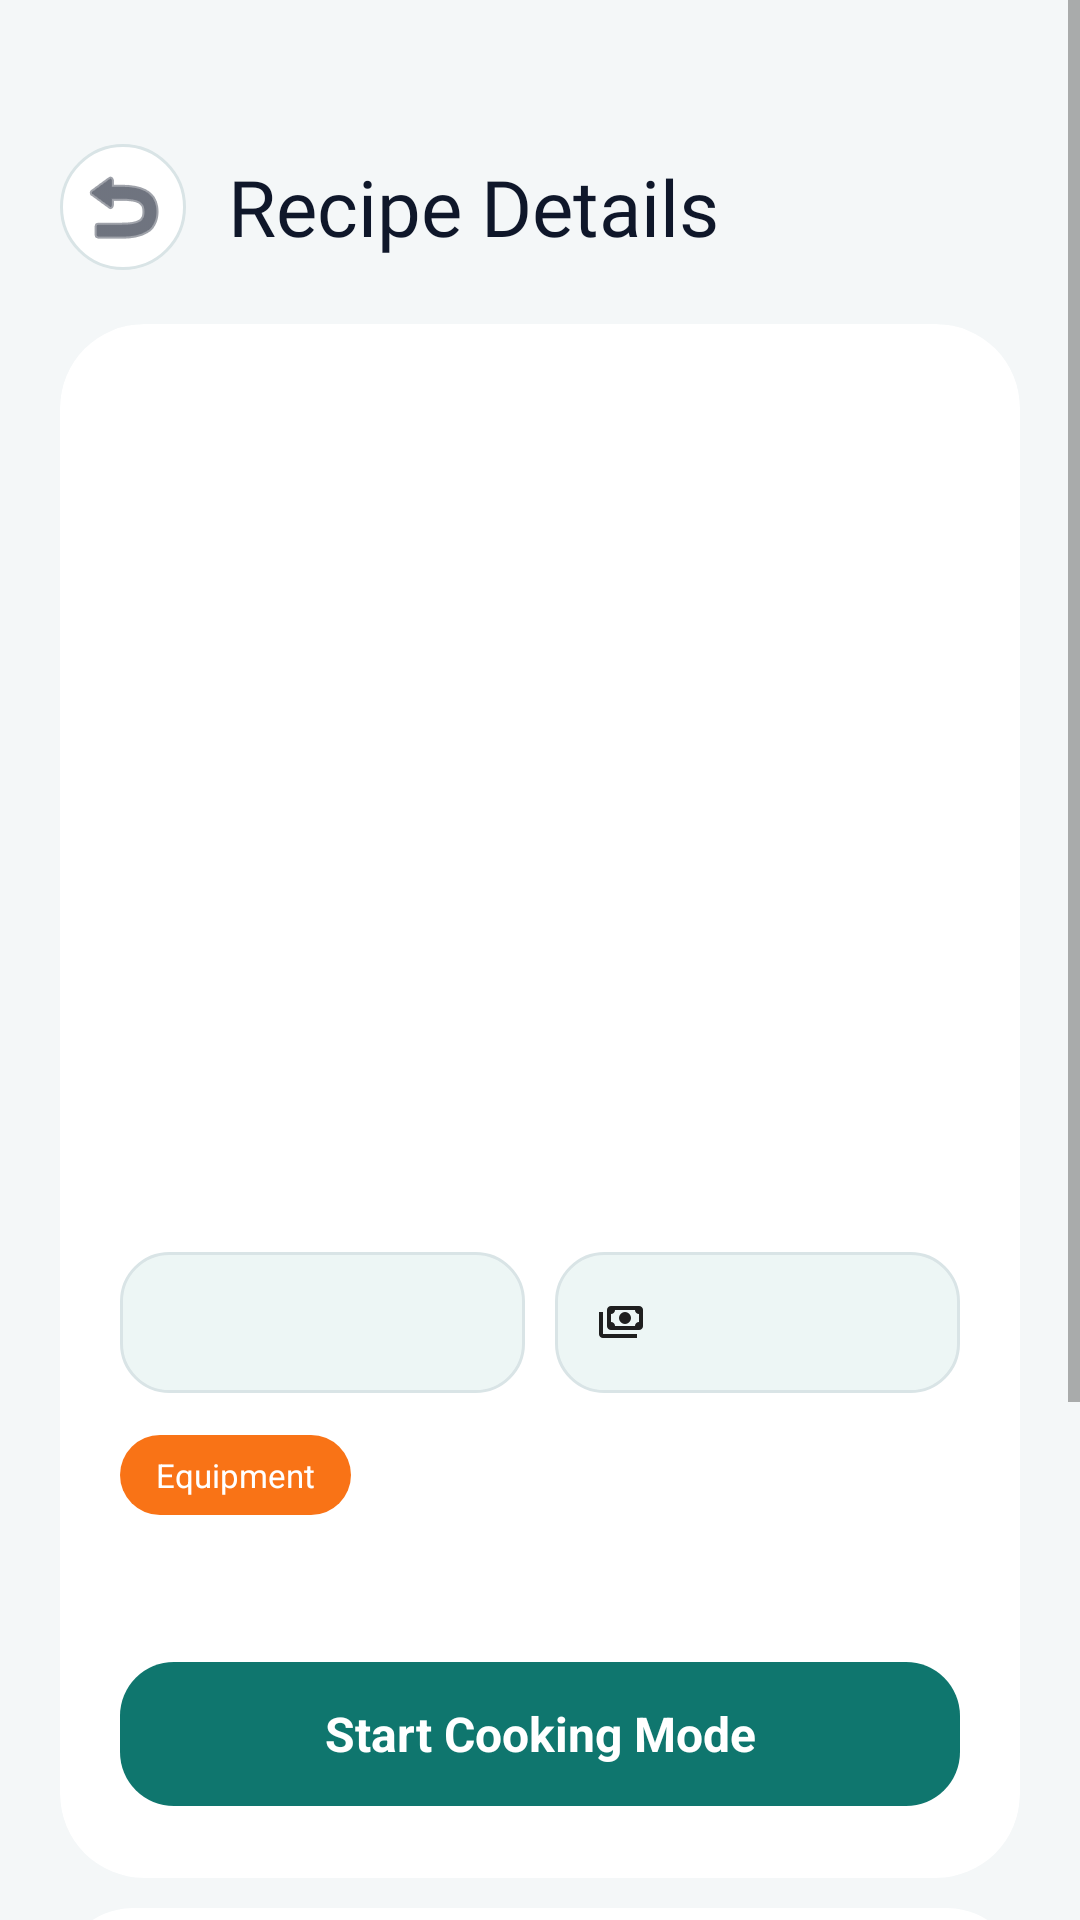

Write the Android layout XML for this screen, with the resource values it uses.
<!-- AndroidManifest.xml: application theme Theme.DormChef -->
<!-- res/layout/activity_recipe_detail.xml -->
<?xml version="1.0" encoding="utf-8"?>
<androidx.constraintlayout.widget.ConstraintLayout xmlns:android="http://schemas.android.com/apk/res/android"
    xmlns:app="http://schemas.android.com/apk/res-auto"
    android:layout_width="match_parent"
    android:layout_height="match_parent"
    android:background="@color/secondary">

    <ScrollView
        android:layout_width="match_parent"
        android:layout_height="0dp"
        android:clipToPadding="false"
        android:fillViewport="true"
        app:layout_constraintTop_toTopOf="parent"
        app:layout_constraintBottom_toBottomOf="parent">

        <LinearLayout
            android:layout_width="match_parent"
            android:layout_height="wrap_content"
            android:orientation="vertical"
            android:paddingStart="20dp"
            android:paddingTop="48dp"
            android:paddingEnd="20dp"
            android:paddingBottom="28dp">

            <LinearLayout
                android:layout_width="match_parent"
                android:layout_height="wrap_content"
                android:layout_marginBottom="18dp"
                android:gravity="center_vertical"
                android:orientation="horizontal">

                <ImageButton
                    android:id="@+id/btnBack"
                    android:layout_width="42dp"
                    android:layout_height="42dp"
                    android:background="@drawable/bg_back_button"
                    android:contentDescription="Back"
                    android:padding="10dp"
                    android:src="@android:drawable/ic_menu_revert"
                    app:tint="@color/textDark" />

                <TextView
                    android:layout_width="wrap_content"
                    android:layout_height="wrap_content"
                    android:layout_marginStart="14dp"
                    android:fontFamily="@font/genty_sans_regular"
                    android:text="Recipe Details"
                    android:textColor="@color/textDark"
                    android:textSize="26sp" />
            </LinearLayout>

            <androidx.cardview.widget.CardView
                android:layout_width="match_parent"
                android:layout_height="wrap_content"
                android:layout_marginBottom="10dp"
                app:cardBackgroundColor="@color/white"
                app:cardCornerRadius="28dp"
                app:cardElevation="0dp"
                app:strokeColor="@color/borderSoft"
                app:strokeWidth="1dp">

                <LinearLayout
                    android:layout_width="match_parent"
                    android:layout_height="wrap_content"
                    android:orientation="vertical"
                    android:padding="20dp">

                    <com.google.android.material.imageview.ShapeableImageView
                        android:id="@+id/ivRecipeImage"
                        android:layout_width="match_parent"
                        android:layout_height="220dp"
                        android:contentDescription="@string/recipe_detail_image"
                        android:scaleType="centerCrop"
                        app:shapeAppearanceOverlay="@style/RoundedImageView" />

                    <TextView
                        android:id="@+id/tvRecipeTitle"
                        android:layout_width="match_parent"
                        android:layout_height="wrap_content"
                        android:layout_marginTop="18dp"
                        android:fontFamily="@font/genty_sans_regular"
                        android:textColor="@color/textDark"
                        android:textSize="28sp" />

                    <LinearLayout
                        android:layout_width="match_parent"
                        android:layout_height="wrap_content"
                        android:layout_marginTop="14dp"
                        android:orientation="horizontal">

                        <LinearLayout
                            android:layout_width="0dp"
                            android:layout_height="wrap_content"
                            android:layout_weight="1"
                            android:background="@drawable/bg_equip_item"
                            android:gravity="center_vertical"
                            android:orientation="horizontal"
                            android:padding="14dp">

                            <ImageView
                                android:layout_width="16dp"
                                android:layout_height="16dp"
                                android:contentDescription="@null"
                                android:src="@drawable/baseline_access_time_24" />

                            <TextView
                                android:id="@+id/tvRecipeTime"
                                android:layout_width="wrap_content"
                                android:layout_height="wrap_content"
                                android:layout_marginStart="8dp"
                                android:textColor="@color/textDark"
                                android:textSize="14sp"
                                android:textStyle="bold" />
                        </LinearLayout>

                        <Space
                            android:layout_width="10dp"
                            android:layout_height="1dp" />

                        <LinearLayout
                            android:layout_width="0dp"
                            android:layout_height="wrap_content"
                            android:layout_weight="1"
                            android:background="@drawable/bg_equip_item"
                            android:gravity="center_vertical"
                            android:orientation="horizontal"
                            android:padding="14dp">

                            <ImageView
                                android:layout_width="16dp"
                                android:layout_height="16dp"
                                android:contentDescription="@null"
                                android:src="@drawable/payment" />

                            <TextView
                                android:id="@+id/tvRecipeBudget"
                                android:layout_width="wrap_content"
                                android:layout_height="wrap_content"
                                android:layout_marginStart="8dp"
                                android:textColor="@color/textDark"
                                android:textSize="14sp"
                                android:textStyle="bold" />
                        </LinearLayout>
                    </LinearLayout>

                    <TextView
                        android:layout_width="wrap_content"
                        android:layout_height="wrap_content"
                        android:layout_marginTop="14dp"
                        android:background="@drawable/tag_background"
                        android:paddingHorizontal="12dp"
                        android:paddingVertical="6dp"
                        android:text="Equipment"
                        android:textColor="@color/white"
                        android:textSize="11sp" />

                    <TextView
                        android:id="@+id/tvRecipeEquipment"
                        android:layout_width="match_parent"
                        android:layout_height="wrap_content"
                        android:layout_marginTop="8dp"
                        android:textColor="@color/textMuted"
                        android:textSize="14sp" />

                    <com.google.android.material.button.MaterialButton
                        android:id="@+id/btnCookingMode"
                        style="@style/ModernPrimaryButton"
                        android:layout_width="match_parent"
                        android:layout_marginTop="18dp"
                        android:text="@string/start_cooking_mode"
                        />
                </LinearLayout>
            </androidx.cardview.widget.CardView>

            <androidx.cardview.widget.CardView
                android:layout_width="match_parent"
                android:layout_height="wrap_content"
                android:layout_marginBottom="10dp"
                app:cardBackgroundColor="@color/white"
                app:cardCornerRadius="24dp"
                app:cardElevation="0dp"
                app:strokeColor="@color/borderSoft"
                app:strokeWidth="1dp">

                <LinearLayout
                    android:layout_width="match_parent"
                    android:layout_height="wrap_content"
                    android:orientation="vertical"
                    android:padding="20dp">

                    <TextView
                        style="@style/FilterSectionTitle"
                        android:layout_width="wrap_content"
                        android:layout_height="wrap_content"
                        android:text="Ingredients" />

                    <TextView
                        style="@style/FilterSectionHint"
                        android:layout_width="wrap_content"
                        android:layout_height="wrap_content"
                        android:layout_marginTop="4dp"
                        android:layout_marginBottom="14dp"
                        android:text="What you need before you start." />

                    <com.google.android.material.chip.ChipGroup
                        android:id="@+id/chipGroupIngredients"
                        android:layout_width="match_parent"
                        android:layout_height="wrap_content"
                        app:chipSpacingHorizontal="8dp"
                        app:chipSpacingVertical="8dp" />
                </LinearLayout>
            </androidx.cardview.widget.CardView>

            <androidx.cardview.widget.CardView
                android:layout_width="match_parent"
                android:layout_height="wrap_content"
                app:cardBackgroundColor="@color/white"
                app:cardCornerRadius="24dp"
                app:cardElevation="0dp"
                app:strokeColor="@color/borderSoft"
                app:strokeWidth="1dp">

                <LinearLayout
                    android:layout_width="match_parent"
                    android:layout_height="wrap_content"
                    android:orientation="vertical"
                    android:padding="20dp">

                    <TextView
                        style="@style/FilterSectionTitle"
                        android:layout_width="wrap_content"
                        android:layout_height="wrap_content"
                        android:text="Steps" />

                    <TextView
                        style="@style/FilterSectionHint"
                        android:layout_width="wrap_content"
                        android:layout_height="wrap_content"
                        android:layout_marginTop="4dp"
                        android:layout_marginBottom="14dp"
                        android:text="A simple walkthrough for cooking it." />

                    <LinearLayout
                        android:id="@+id/stepsContainer"
                        android:layout_width="match_parent"
                        android:layout_height="wrap_content"
                        android:orientation="vertical" />
                </LinearLayout>
            </androidx.cardview.widget.CardView>
        </LinearLayout>
    </ScrollView>

</androidx.constraintlayout.widget.ConstraintLayout>
<!-- resources referenced by this layout -->
<resources>
  <color name="borderSoft">#D9E4E6</color>
  <color name="secondary">#F4F7F8</color>
  <color name="textDark">#0F172A</color>
  <color name="textMuted">#6B7280</color>
  <color name="white">#FFFFFFFF</color>
  <!-- drawable bg_back_button (drawable) -->
  <?xml version="1.0" encoding="utf-8"?>
  <shape xmlns:android="http://schemas.android.com/apk/res/android"
      android:shape="oval">
      <solid android:color="@color/white" />
      <stroke android:width="1dp" android:color="@color/borderSoft" />
  </shape>
  <!-- drawable bg_equip_item (drawable) -->
  <?xml version="1.0" encoding="utf-8"?>
  <shape xmlns:android="http://schemas.android.com/apk/res/android"
      android:shape="rectangle">
      <solid android:color="@color/surfaceWarm" />
      <corners android:radius="16dp" />
      <stroke android:width="1dp" android:color="@color/borderSoft" />
  </shape>
  <!-- drawable payment (drawable) -->
  <vector xmlns:android="http://schemas.android.com/apk/res/android"
      android:width="24dp"
      android:height="24dp"
      android:viewportWidth="960"
      android:viewportHeight="960">
    <path
        android:pathData="M560,520q-50,0 -85,-35t-35,-85q0,-50 35,-85t85,-35q50,0 85,35t35,85q0,50 -35,85t-85,35ZM280,640q-33,0 -56.5,-23.5T200,560v-320q0,-33 23.5,-56.5T280,160h560q33,0 56.5,23.5T920,240v320q0,33 -23.5,56.5T840,640L280,640ZM360,560h400q0,-33 23.5,-56.5T840,480v-160q-33,0 -56.5,-23.5T760,240L360,240q0,33 -23.5,56.5T280,320v160q33,0 56.5,23.5T360,560ZM800,800L120,800q-33,0 -56.5,-23.5T40,720v-440h80v440h680v80ZM280,560v-320,320Z"
        android:fillColor="#1f1f1f"/>
  </vector>
  <!-- drawable tag_background (drawable) -->
  <?xml version="1.0" encoding="utf-8"?>
  <shape xmlns:android="http://schemas.android.com/apk/res/android">
      <solid android:color="@color/accent_pink" />
      <corners android:radius="999dp" />
  </shape>
  <string name="recipe_detail_image">Recipe image</string>
  <string name="start_cooking_mode">Start Cooking Mode</string>
  <style name="FilterSectionHint">
          <item name="android:textSize">14sp</item>
          <item name="android:textColor">@color/textMuted</item>
      </style>
  <style name="FilterSectionTitle">
          <item name="android:textSize">18sp</item>
          <item name="android:textStyle">bold</item>
          <item name="android:textColor">@color/textDark</item>
      </style>
  <style name="ModernPrimaryButton" parent="Widget.Material3.Button">
          <item name="android:layout_height">56dp</item>
          <item name="android:textAllCaps">false</item>
          <item name="android:textColor">@color/white</item>
          <item name="android:textSize">16sp</item>
          <item name="android:textStyle">bold</item>
          <item name="backgroundTint">@color/primary</item>
          <item name="cornerRadius">18dp</item>
      </style>
  <style name="RoundedImageView" parent="">
          <item name="cornerFamily">rounded</item>
          <item name="cornerSize">18dp</item>
      </style>
  <style name="Theme.DormChef" parent="Theme.MaterialComponents.DayNight.NoActionBar">
          <item name="colorOnSecondary">@color/white</item>
          <item name="android:windowBackground">@color/background_peach</item>
          <item name="colorSurface">@color/card_white</item>
          <item name="colorOnSurface">@color/text_primary</item>
      </style>
  <color name="surfaceWarm">#EDF6F5</color>
  <color name="accent_pink">#F97316</color>
  <color name="primary">#0F766E</color>
  <color name="background_peach">#F4F7F8</color>
  <color name="card_white">#FFFFFF</color>
  <color name="text_primary">#162033</color>
</resources>
